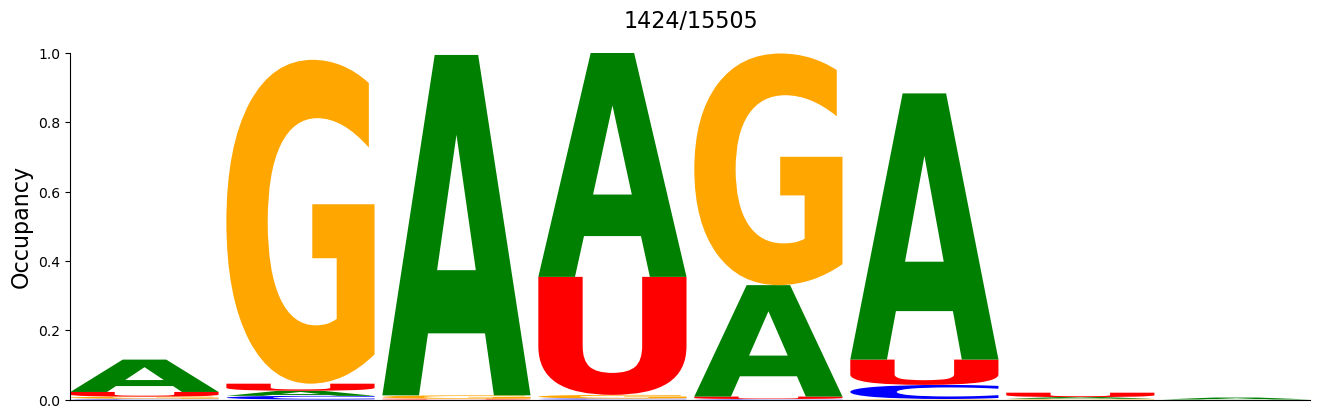

The table this chart was drawn from, first rows:
#support=1424
A	C	G	U
0.0934	0.002107	0.00632	0.01334
0.01475	0.01053	0.9347	0.02037
0.9824	0.0	0.009831	0.002107
0.6461	0.002809	0.01053	0.3406
0.3216	0.001404	0.6685	0.007022
0.7683	0.04073	0.001404	0.07303
0.004916	0.0	0.002107	0.01264
0.005618	0.0	0.0	0.0
